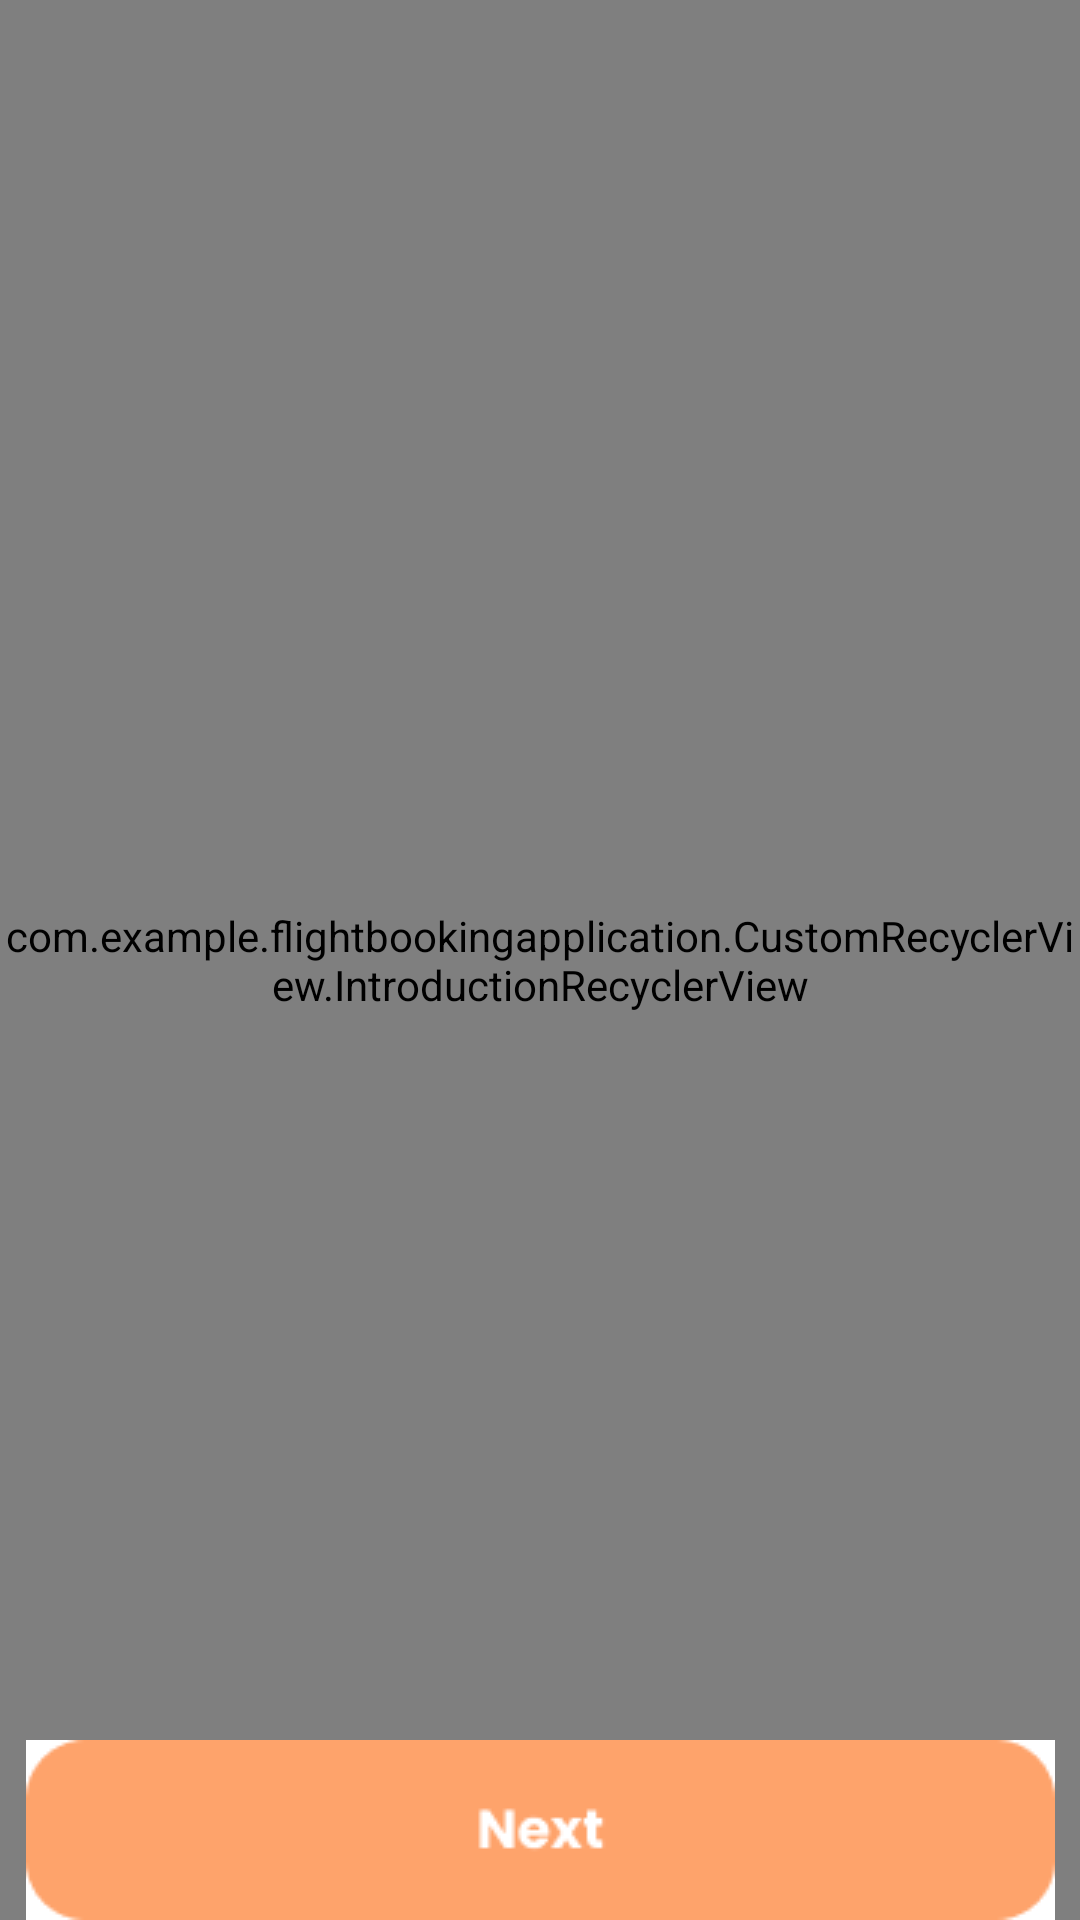

Write the Android layout XML for this screen, with the resource values it uses.
<!-- AndroidManifest.xml: activity theme YourCustomAnimationTheme -->
<!-- res/layout/activity_introduction.xml -->
<?xml version="1.0" encoding="utf-8"?>
<androidx.constraintlayout.widget.ConstraintLayout xmlns:android="http://schemas.android.com/apk/res/android"
    xmlns:app="http://schemas.android.com/apk/res-auto"
    xmlns:tools="http://schemas.android.com/tools"
    android:id="@+id/main"
    android:layout_width="match_parent"
    android:layout_height="match_parent"
    tools:context=".IntroductionActivity">
    <LinearLayout
        android:id="@+id/bar"
        android:orientation="horizontal"
        android:layout_marginTop="25dp"
        app:layout_constraintEnd_toEndOf="parent"
        app:layout_constraintStart_toStartOf="parent"
        app:layout_constraintTop_toTopOf="parent"
        android:layout_width="wrap_content"
        android:layout_height="wrap_content">
        <ImageView
            android:id="@+id/bar1"
            android:layout_width="wrap_content"
            android:layout_height="wrap_content">

        </ImageView>

        <ImageView
            android:id="@+id/bar2"
            android:layout_width="wrap_content"
            android:layout_height="wrap_content">

        </ImageView>

        <ImageView
            android:id="@+id/bar3"
            android:layout_width="wrap_content"
            android:layout_height="wrap_content">

        </ImageView>


    </LinearLayout>
    <com.example.flightbookingapplication.CustomRecyclerView.IntroductionRecyclerView
        android:orientation="horizontal"
        android:id="@+id/introduction_recycler_view"
        android:layout_width="match_parent"
        android:layout_height="match_parent">

    </com.example.flightbookingapplication.CustomRecyclerView.IntroductionRecyclerView>

    <ImageButton
        android:id="@+id/nextButton"
        android:background="#FFFFFF"
        app:layout_constraintEnd_toEndOf="parent"
        app:layout_constraintBottom_toBottomOf="parent"
        app:layout_constraintStart_toStartOf="parent"
        android:layout_width="wrap_content"
        android:layout_height="wrap_content"
        android:src="@drawable/next_button">

    </ImageButton>

</androidx.constraintlayout.widget.ConstraintLayout>
<!-- resources referenced by this layout -->
<resources>
  <!-- drawable next_button: png bitmap (drawable, 1648 bytes) -->
  <style name="YourCustomAnimationTheme" parent="Theme.FlightBookingApplication">
          <item name="android:windowAnimationStyle">@style/YourAnimationStyle</item>
      </style>
  <style name="Theme.FlightBookingApplication" parent="Theme.MaterialComponents.DayNight.NoActionBar">
          
          <item name="colorPrimary">@color/purple_500</item>
          <item name="colorPrimaryVariant">@color/purple_700</item>
          <item name="colorOnPrimary">@color/white</item>
          
          <item name="colorSecondary">@color/teal_200</item>
          <item name="colorSecondaryVariant">@color/teal_700</item>
          <item name="colorOnSecondary">@color/black</item>
          
          <item name="android:statusBarColor">?attr/colorPrimaryVariant</item>
          <item name="bottomSheetDialogTheme">@style/AppBottomSheetDialog</item>
          
      </style>
  <style name="YourAnimationStyle">
          <item name="android:activityOpenEnterAnimation">@anim/slide_in</item>
          <item name="android:activityOpenExitAnimation">@anim/slide_out</item>
          <item name="android:activityCloseEnterAnimation">@anim/slide_in</item>
          <item name="android:activityCloseExitAnimation">@anim/slide_out</item>
      </style>
  <color name="purple_500">#FF6200EE</color>
  <color name="purple_700">#FF3700B3</color>
  <color name="white">#FFFFFFFF</color>
  <color name="teal_200">#FF03DAC5</color>
  <color name="teal_700">#FF018786</color>
  <color name="black">#FF000000</color>
  <style name="AppBottomSheetDialog" parent="Theme.Design.BottomSheetDialog">
          <item name="bottomSheetStyle">@style/BottomSheetStyle</item>
      </style>
  <style name="BottomSheetStyle" parent="Widget.Design.BottomSheet.Modal">
          <item name="android:background">@drawable/dialog_background</item>
          <item name="behavior_peekHeight">300dp</item>
          <item name="behavior_draggable">true</item>
      </style>
  <!-- drawable dialog_background (drawable) -->
  <shape xmlns:android="http://schemas.android.com/apk/res/android" android:shape="rectangle">
  
      <solid android:color="#FFFFFF"/> 
      <corners android:topRightRadius="16dp"
               android:topLeftRadius="16dp" /> 
      <stroke android:width="2dp" android:color="#050505"/> 
  </shape>
</resources>
